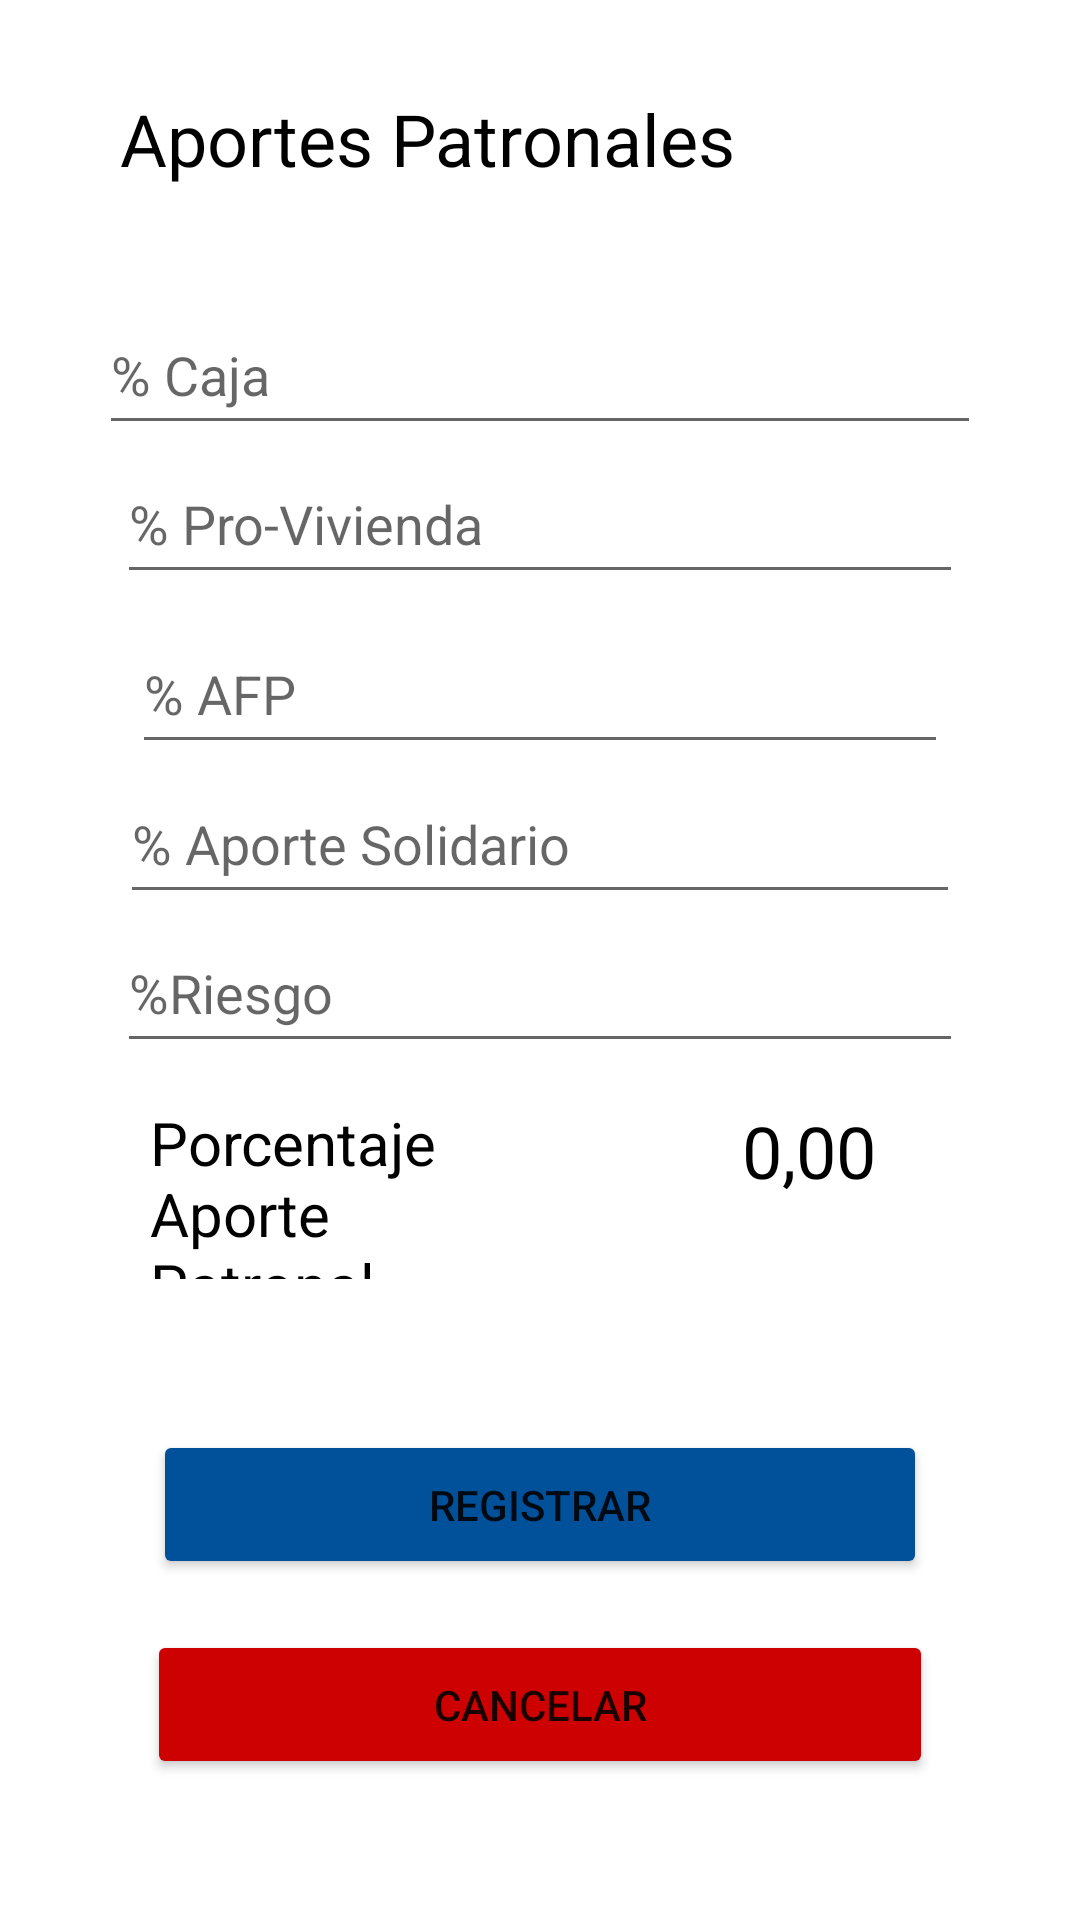

Reconstruct the res/layout file that produces this screen, plus the resources it refers to.
<!-- AndroidManifest.xml: application theme Theme.Proyecto_Flujo_Caja -->
<!-- res/layout/activity_aportepatronal.xml -->
<?xml version="1.0" encoding="utf-8"?>
<androidx.constraintlayout.widget.ConstraintLayout xmlns:android="http://schemas.android.com/apk/res/android"
    xmlns:app="http://schemas.android.com/apk/res-auto"
    xmlns:tools="http://schemas.android.com/tools"
    android:layout_width="match_parent"
    android:layout_height="match_parent"
    tools:context=".aportepatronal">



    <TextView
        android:id="@+id/textView3"
        android:layout_width="0dp"
        android:layout_height="0dp"
        android:layout_marginStart="40dp"
        android:layout_marginLeft="40dp"
        android:layout_marginTop="30dp"
        android:layout_marginEnd="40dp"
        android:layout_marginRight="40dp"
        android:layout_marginBottom="19dp"
        android:backgroundTint="#00509A"
        android:text="Aportes Patronales"
        android:textColor="#000000"
        android:textSize="24sp"
        app:layout_constraintBottom_toTopOf="@+id/caja"
        app:layout_constraintEnd_toEndOf="parent"
        app:layout_constraintStart_toStartOf="parent"
        app:layout_constraintTop_toTopOf="parent" />

    <EditText
        android:id="@+id/caja"
        android:layout_width="0dp"
        android:layout_height="0dp"
        android:layout_marginStart="33dp"
        android:layout_marginLeft="33dp"
        android:layout_marginEnd="33dp"
        android:layout_marginRight="33dp"
        android:ems="10"
        android:hint="% Caja"
        android:inputType="textPersonName"
        app:layout_constraintBottom_toTopOf="@+id/prov"
        app:layout_constraintEnd_toEndOf="parent"
        app:layout_constraintStart_toStartOf="parent"
        app:layout_constraintTop_toBottomOf="@+id/textView3" />

    <EditText
        android:id="@+id/prov"
        android:layout_width="0dp"
        android:layout_height="0dp"
        android:layout_marginStart="39dp"
        android:layout_marginLeft="39dp"
        android:layout_marginEnd="39dp"
        android:layout_marginRight="39dp"
        android:layout_marginBottom="7dp"
        android:ems="10"
        android:hint="% Pro-Vivienda"
        android:inputType="textPersonName"
        app:layout_constraintBottom_toTopOf="@+id/afp"
        app:layout_constraintEnd_toEndOf="parent"
        app:layout_constraintStart_toStartOf="parent"
        app:layout_constraintTop_toBottomOf="@+id/caja" />

    <EditText
        android:id="@+id/afp"
        android:layout_width="0dp"
        android:layout_height="0dp"
        android:layout_marginStart="44dp"
        android:layout_marginLeft="44dp"
        android:layout_marginEnd="44dp"
        android:layout_marginRight="44dp"
        android:ems="10"
        android:hint="% AFP"
        android:inputType="textPersonName"
        app:layout_constraintBottom_toTopOf="@+id/solidario"
        app:layout_constraintEnd_toEndOf="parent"
        app:layout_constraintStart_toStartOf="parent"
        app:layout_constraintTop_toBottomOf="@+id/prov" />

    <EditText
        android:id="@+id/solidario"
        android:layout_width="0dp"
        android:layout_height="0dp"
        android:layout_marginStart="40dp"
        android:layout_marginLeft="40dp"
        android:layout_marginEnd="40dp"
        android:layout_marginRight="40dp"
        android:ems="10"
        android:hint="% Aporte Solidario"
        android:inputType="textPersonName"
        app:layout_constraintBottom_toTopOf="@+id/riesgo"
        app:layout_constraintEnd_toEndOf="parent"
        app:layout_constraintStart_toStartOf="parent"
        app:layout_constraintTop_toBottomOf="@+id/afp" />

    <EditText
        android:id="@+id/riesgo"
        android:layout_width="0dp"
        android:layout_height="0dp"
        android:layout_marginStart="39dp"
        android:layout_marginLeft="39dp"
        android:layout_marginEnd="39dp"
        android:layout_marginRight="39dp"
        android:layout_marginBottom="13dp"
        android:ems="10"
        android:hint="%Riesgo"
        android:inputType="textPersonName"
        app:layout_constraintBottom_toTopOf="@+id/resAporte"
        app:layout_constraintEnd_toEndOf="parent"
        app:layout_constraintStart_toStartOf="parent"
        app:layout_constraintTop_toBottomOf="@+id/solidario" />

    <TextView
        android:id="@+id/textView8"
        android:layout_width="0dp"
        android:layout_height="59dp"
        android:layout_marginStart="50dp"
        android:layout_marginLeft="50dp"
        android:layout_marginTop="13dp"
        android:layout_marginEnd="65dp"
        android:layout_marginRight="65dp"
        android:text="Porcentaje Aporte Patronal"
        android:textColor="#000000"
        android:textSize="20sp"
        app:layout_constraintEnd_toStartOf="@+id/resAporte"
        app:layout_constraintStart_toStartOf="parent"
        app:layout_constraintTop_toBottomOf="@+id/riesgo" />

    <TextView
        android:id="@+id/resAporte"
        android:layout_width="wrap_content"
        android:layout_height="wrap_content"
        android:layout_marginEnd="68dp"
        android:layout_marginRight="68dp"
        android:layout_marginBottom="77dp"
        android:text="@string/resAporte"
        android:textColor="#000000"
        android:textSize="24sp"
        app:layout_constraintBottom_toTopOf="@+id/btnRegistrar"
        app:layout_constraintEnd_toEndOf="parent"
        app:layout_constraintStart_toEndOf="@+id/textView8"
        app:layout_constraintTop_toBottomOf="@+id/riesgo" />

    <Button
        android:id="@+id/btnRegistrar"
        android:layout_width="0dp"
        android:layout_height="0dp"
        android:layout_marginStart="51dp"
        android:layout_marginLeft="51dp"
        android:layout_marginEnd="51dp"
        android:layout_marginRight="51dp"
        android:layout_marginBottom="17dp"
        android:onClick="registrar"
        android:text="@string/BotonRegistrarAporte"
        app:backgroundTint="#00509A"
        app:layout_constraintBottom_toTopOf="@+id/cancel"
        app:layout_constraintEnd_toEndOf="parent"
        app:layout_constraintStart_toStartOf="parent"
        app:layout_constraintTop_toBottomOf="@+id/resAporte" />

    <Button
        android:id="@+id/cancel"
        android:layout_width="0dp"
        android:layout_height="0dp"
        android:layout_marginStart="49dp"
        android:layout_marginLeft="49dp"
        android:layout_marginEnd="49dp"
        android:layout_marginRight="49dp"
        android:layout_marginBottom="47dp"
        android:onClick="anterior"
        android:text="@string/BotonCancelarAporte"
        app:backgroundTint="#CD0101"
        app:layout_constraintBottom_toBottomOf="parent"
        app:layout_constraintEnd_toEndOf="parent"
        app:layout_constraintStart_toStartOf="parent"
        app:layout_constraintTop_toBottomOf="@+id/btnRegistrar" />
</androidx.constraintlayout.widget.ConstraintLayout>
<!-- resources referenced by this layout -->
<resources>
  <string name="BotonCancelarAporte">Cancelar</string>
  <string name="BotonRegistrarAporte">Registrar</string>
  <string name="resAporte">0,00</string>
  <style name="Theme.Proyecto_Flujo_Caja" parent="Theme.MaterialComponents.DayNight.DarkActionBar">
          
          <item name="colorPrimary">@color/purple_500</item>
          <item name="colorPrimaryVariant">@color/purple_700</item>
          <item name="colorOnPrimary">@color/white</item>
          
          <item name="colorSecondary">@color/teal_200</item>
          <item name="colorSecondaryVariant">@color/teal_700</item>
          <item name="colorOnSecondary">@color/black</item>
          
          <item name="android:statusBarColor" tools:targetApi="l">?attr/colorPrimaryVariant</item>
          
      </style>
  <color name="purple_500">#FF6200EE</color>
  <color name="purple_700">#FF3700B3</color>
  <color name="white">#FFFFFFFF</color>
  <color name="teal_200">#FF03DAC5</color>
  <color name="teal_700">#FF018786</color>
  <color name="black">#FF000000</color>
</resources>
